Run: headless pygame with SDL's dummy video driver; simulated clock (each Clock.tick advances the game by its frame time, no real sleeping); random seed 0; keys injected as events and as key.get_pressed() state; no mouse input.
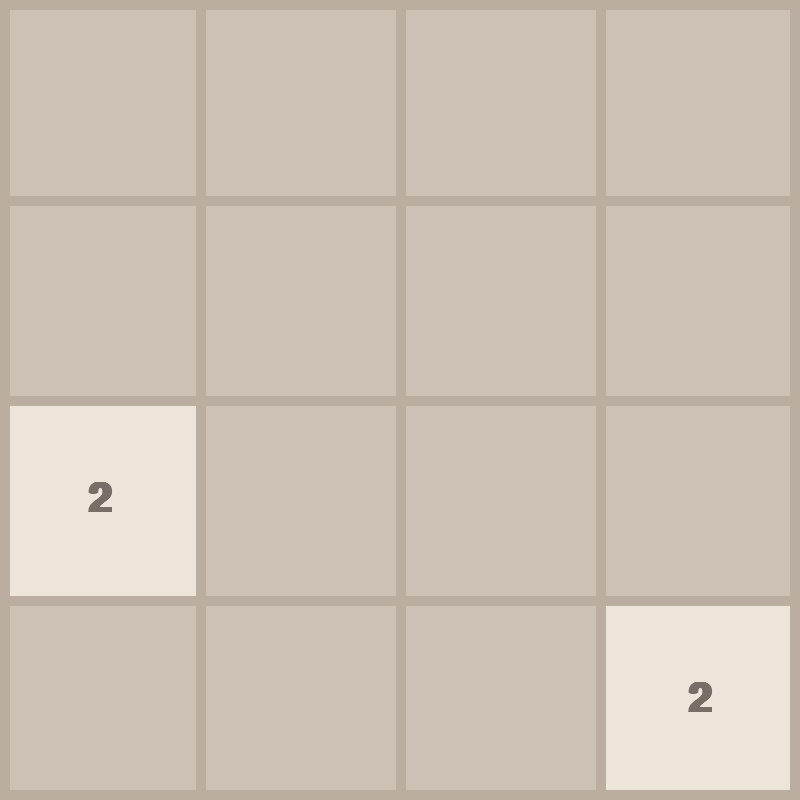
Frame 1 of 4 · flips 1–60 · no input
Frame 2 of 4 · flips 61–180 · tapped SPACE, RETURN · held RIGHT (→), D · screen unchanged from frame 1, image omitted
Frame 3 of 4 · flips 181–300 · held DOWN (↓), S · screen unchanged from frame 2, image omitted
Frame 4 of 4 · flips 301–420 · held LEFT (←), A, UP (↑), W · screen unchanged from frame 3, image omitted

The pygame program that drew these frames:

import pygame, random, math

pygame.init()

FPS = 60

HEIGHT, WIDTH = 800, 800
ROWS = 4
COLS = 4

RECT_HEIGHT = HEIGHT // ROWS
RECT_WIDTH = WIDTH // COLS

OUTLINE_COLOUR = (187, 173, 160)
OUTLINE_THICKNESS = 10
BACKGROUND_COLOUR = (205, 192, 180)
FONT_COLOUR = (119, 110, 101)

FONT = pygame.font.SysFont("comicsans", 60, bold=True)
MOVE_VEL = 20

WINDOW = pygame.display.set_mode((HEIGHT, WIDTH))
pygame.display.set_caption("2048")

class Tile:
    COLOURS = [
        (237, 229, 218),
        (238, 225, 201),
        (243, 178, 122),
        (246, 150, 101),
        (247, 124, 95),
        (247, 95, 59),
        (237, 208, 115),
        (237, 204, 99),
        (236, 80, 202),
    ]

    def __init__(self, value, row, col):
        self.value = value
        self.row = row
        self.col = col
        self.x = col * RECT_WIDTH
        self.y = row * RECT_HEIGHT

    def get_colour(self):
        colour_index = int(math.log2(self.value)) - 1
        colour = self.COLOURS[colour_index]
        return colour

    def draw(self, window):
        colour = self.get_colour()
        pygame.draw.rect(window, colour, (self.x, self.y, RECT_HEIGHT, RECT_WIDTH))

        text = FONT.render(str(self.value), 1, FONT_COLOUR)
        window.blit(
            text,
            (
                self.x + (RECT_WIDTH / 2 - text.get_width() / 2),
                self.y + (RECT_HEIGHT / 2 - text.get_height() / 2),
            ),
        )
        
    def move(self, delta):
        pass

    def set_pos(self):
        pass



def draw_grid(window):
    for row in range(1, ROWS):
        y = row * RECT_HEIGHT
        pygame.draw.line(window, OUTLINE_COLOUR, (0, y), (WIDTH, y), OUTLINE_THICKNESS)

    for col in range(1, COLS):
        x = col * RECT_WIDTH
        pygame.draw.line(window, OUTLINE_COLOUR, (x, 0), (x, HEIGHT), OUTLINE_THICKNESS)

    pygame.draw.rect(window, OUTLINE_COLOUR, (0, 0, HEIGHT, WIDTH), OUTLINE_THICKNESS)

def draw(window, tiles):
    window.fill(BACKGROUND_COLOUR)

    for tile in tiles.values():
        tile.draw(window)

    draw_grid(window)

    pygame.display.update()

def get_random_pos(tiles):
    col = None
    row = None

    while True:
        col = random.randrange(0, COLS)
        row = random.randrange(0, ROWS)

        if f"{row}{col}" not in tiles:
            break

    return row, col

def generate_tiles():
    tiles = {}
    for _ in range(2):
        row, col = get_random_pos(tiles)
        tiles[f"{row}{col}"] = Tile(2, row, col)

    return tiles

def main(window):
    clock = pygame.time.Clock()
    run = True

    tiles = generate_tiles()

    while run:
        clock.tick(FPS)

        for event in pygame.event.get():
            if event.type == pygame.QUIT:
                run = False
                break
        draw(window, tiles)

    pygame.quit()

if __name__ == "__main__":
    main(WINDOW)
